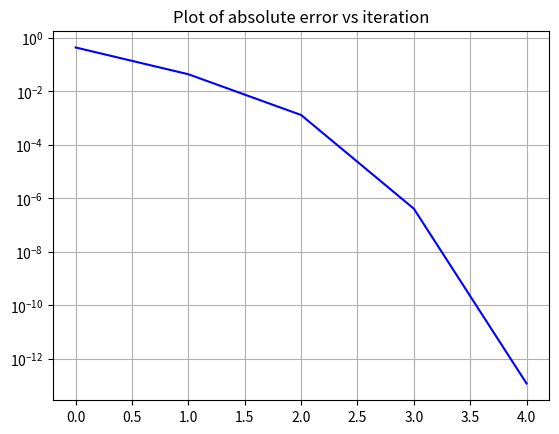
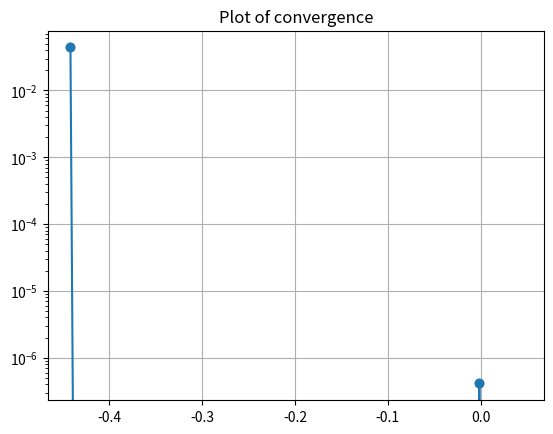
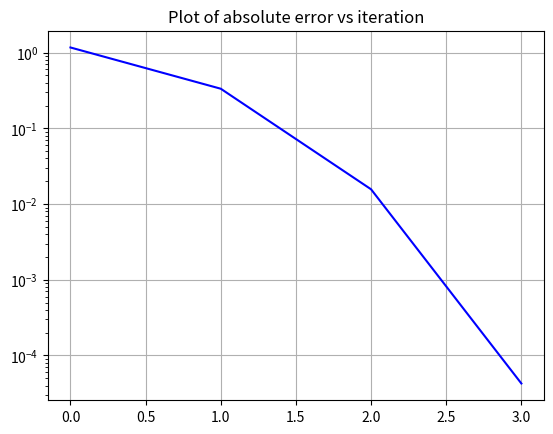
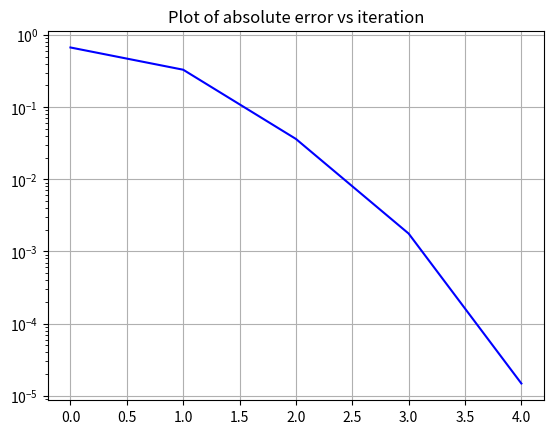
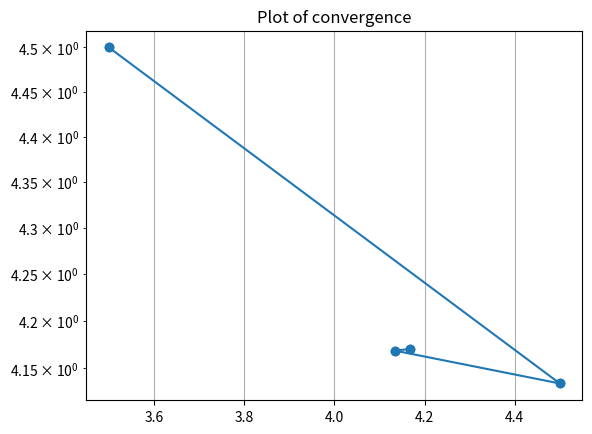
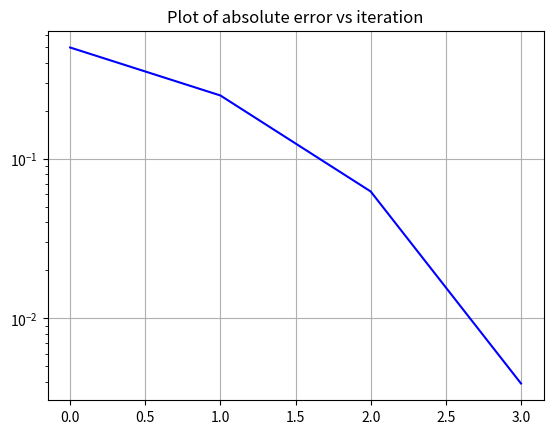
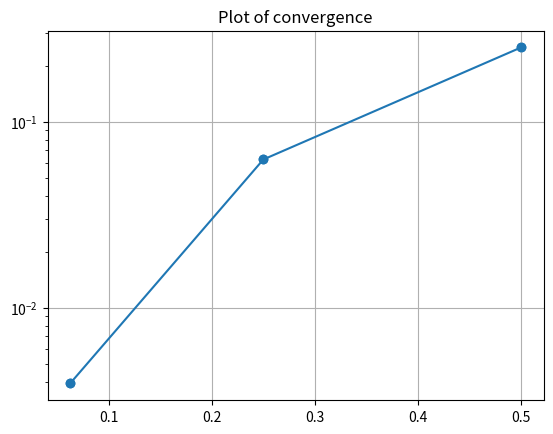
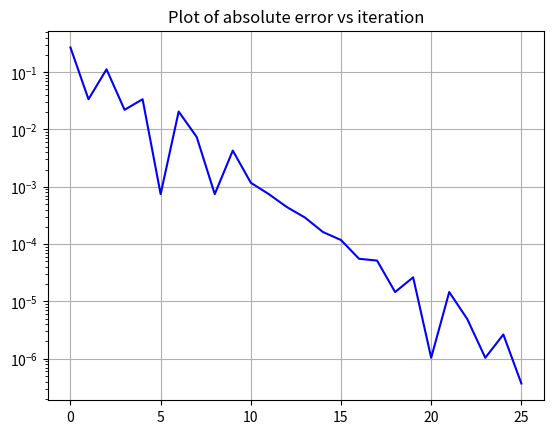
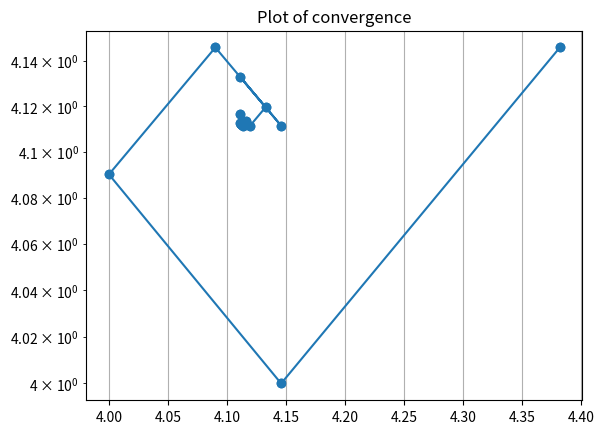

These figures' Python source, in order:
import matplotlib.pyplot as plt
import numpy as np
import math
class ConvergenceError(RuntimeError):
    pass
def bisect(func,a,b,tol):
    limit=50
    counter=0
    while abs(a-b)>tol and counter < limit:
        counter+=1
        if counter>=49:
            raise ConvergenceError("Exceeded iteration limit")
        xm=(a+b)/2
        result=func(xm)
        if result*func(a)>0:
            a=xm
        else:
            b=xm
        yield xm
def regula_falsi(func,a,b,tol):
    limit=50
    counter=0
    while abs(a-b)>tol:
        counter+=1
        if counter>=49:
            raise ConvergenceError("Exceeded global iteration limit")
        xr=(a*func(b)-b*func(a))/(func(b)-func(a))
        result=func(xr)
        if result*func(a)>0:
            a=xr
        else:
            b=xr
        yield xr
def fixed_point(func,x,tol):
    limit=50
    counter=0
    x1=func(x)
    while abs(x-x1)>tol:
        if counter>=limit:
            raise ConvergenceError("exceeded global iteration limit")
        yield x
        x=x1
        x1=func(x)
        counter+=1
def nr(func,x,tol,derivative):
    limit=50
    counter=0
    x1=x-(func(x)/derivative(x))
    while abs(x-x1) > tol:
        if counter>=limit:
            raise ConvergenceError("exceeded global iteration limit")
        yield x
        x=x1
        x1=x-(func(x)/derivative(x))
        counter+=1
def secant(func,x,x1,tol):
    limit=50
    counter=0
    while abs(x-x1)>tol:
        if counter>=limit:
            raise ConvergenceError("exceeded global iteration limit")
        yield x
        x2=x1-func(x1)*(x1-x)/(func(x1)-func(x))
        x=x1
        x1=x2
        counter+=1
def golden_section(func,a,b,epsilon):
    limit=50
    counter=0
    phi = (math.sqrt(5)+1)/2
    while abs(a-b)>epsilon:
        if counter>=limit:
            raise ConvergenceError("exceeded global iteration limit")
        x1=b-(b-a)/phi
        x2=a+(b-a)/phi
        if func(x1)<func(x2):
            a=x1
        else:
            b=x2
        yield (a+b)/2 
        counter+=1   
def parabolic_interpolation(func,a,b,c,limit):
    for counter in range(0,limit):
        if counter>=limit:
                raise ConvergenceError("exceeded global iteration limit")
        numerator=(((b-a)**2)*(func(b)*func(c)))-(((b-c)**2) *(func(b)-func(a)))
        denominator=((b-a)*(func(b)*func(c)))-((b-c)*(func(b)-func(a)))
        x=b-(1/2)*(numerator/denominator)
        if b<x and x<c:
            if func(x)<func(b):
                a,b=b,x
            else:
                c=x
        else:
            if func(x)<func(b):
                c,b=b,x
            else:
                a=x
        yield x
        counter+=1

def error(solution,func,method,*args,**kwargs):
    # kwargs are plot_error and plot_convergence (bools)
    x=method(func,*args)
    guesses=list(x)
    error=[]
    errorlogx=[]
    errorlogy=[]
    for answer in guesses:
        error.append(abs(answer-solution))
    for entry in range(0,len(guesses)-1):
        #Entry in book mentioned formula being related to error and exponential
        #E_n+1=K*(E_n)^p, using log to solve for p with plot fitting
        #For this part, i got help from friends to troubleshoot it and make it work
        errorlogx.append(math.log(error[entry]))
        errorlogy.append(math.log(error[entry+1]))

    if bool(kwargs["plot_error"]):
        fig=plt.figure()
        ax=fig.add_subplot(1,1,1)
        line,=ax.plot(error,color='blue')
        ax.set_yscale('log')
        plt.grid()
        plt.title("Plot of absolute error vs iteration")
        plt.show(block=False)
    nextlist=guesses[1:]
    guesses=guesses[:-1]
    if bool(kwargs['plot_convergence']):
        fig=plt.figure()
        ax=fig.add_subplot(1,1,1)
        plt.scatter(guesses,nextlist)
        plt.plot(guesses,nextlist,marker="o")
        ax.set_yscale('log')
        plt.title("Plot of convergence")
        plt.grid()
        plt.show(block=True)
    return np.polyfit(errorlogx,errorlogy,1)

if __name__=="__main__":
    #Bisection test
    func=lambda x: np.sin(x)
    deg = error(0,func,bisect,-2,1,1e-5,plot_error=False,plot_convergence=0)
    print(f"convergence degree of bisection is {deg[0]}")

    #Regula falsi test with same parameters as bisection
    func=lambda x: np.sin(x)
    deg = error(0,func,regula_falsi,-2,1,1e-5,plot_error=1,plot_convergence=1)
    print(f"convergence degree of Regula falsi is {deg[0]}")

    #newton-raphson testing
    func= lambda x:-0.87*x**2+1.65*x+8.25
    derivative= lambda x: -1.74*x+1.65
    deg=error(4.17038,func,nr,3,1e-8,derivative,plot_error=1,plot_convergence=0)
    print(f"convergence degree of NR is {deg[0]}")
    #secant method test to see if i have it right for order of convergence
    func= lambda x:-0.87*x**2+1.65*x+8.25
    derivative= lambda x: -1.74*x+1.65
    deg=error(4.17038,func,secant,3.5,4.5,1e-8,plot_error=1,plot_convergence=1)
    print(f"convergence degree of Secant is {deg[0]}")
    #Fixed point test, the fixed point is 0
    func=lambda x: x**2
    deg= error(0,func,fixed_point,0.5,1e-3,plot_error=1,plot_convergence=1)
    print(f"convergence degree of fixed point is {deg[0]}")

    #optimization test 
    func= lambda x: (-.3*x**4)+(1.8*x**3)-(1.2*x**2)+2*x
    deg= error(4.1122,func,golden_section,3,5,1e-5,plot_error=1,plot_convergence=1)
    print(f"convergence degree of golden section is {deg[0]}")
